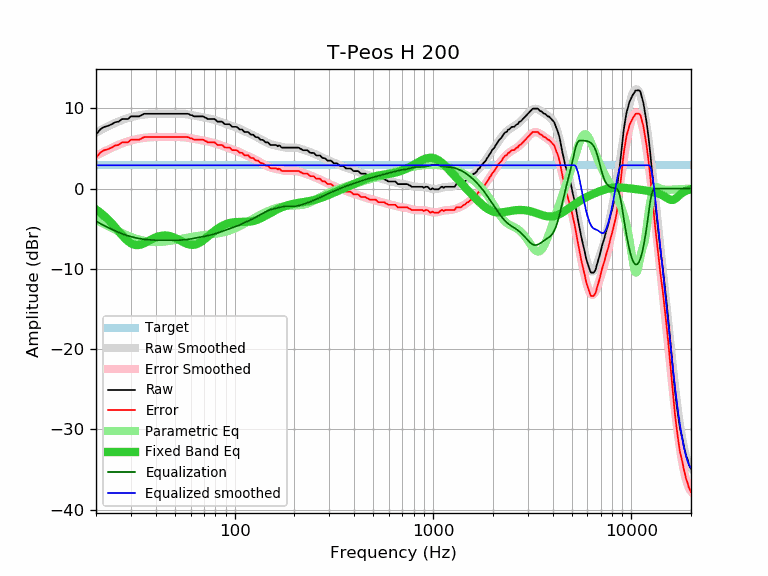

Source data for this figure (header and first rows):
frequency, raw, error, smoothed, error_smoothed, equalization, parametric_eq, equalized_raw, equalized_smoothed, target
20, 6.72, 3.81, 6.98, 4.08, -4.08, -2.61, 2.64, 2.90, 2.90
21, 7.37, 4.46, 7.26, 4.35, -4.35, -2.99, 3.01, 2.90, 2.90
22, 7.69, 4.78, 7.51, 4.61, -4.61, -3.41, 3.07, 2.90, 2.90
23, 7.81, 4.90, 7.75, 4.85, -4.85, -3.86, 2.95, 2.90, 2.90
24, 8.02, 5.11, 7.97, 5.07, -5.07, -4.33, 2.94, 2.90, 2.90
25, 8.27, 5.36, 8.18, 5.27, -5.27, -4.82, 2.99, 2.90, 2.90
26, 8.34, 5.43, 8.36, 5.46, -5.46, -5.31, 2.88, 2.90, 2.90
27, 8.65, 5.74, 8.52, 5.62, -5.62, -5.78, 3.03, 2.90, 2.90
28, 8.67, 5.76, 8.66, 5.76, -5.76, -6.20, 2.91, 2.90, 2.90
29, 8.67, 5.76, 8.79, 5.88, -5.88, -6.55, 2.78, 2.90, 2.90
30, 8.99, 6.08, 8.89, 5.99, -5.99, -6.82, 3.00, 2.90, 2.90
31, 8.99, 6.08, 8.98, 6.08, -6.08, -6.98, 2.90, 2.90, 2.90
32, 8.99, 6.08, 9.06, 6.16, -6.16, -7.04, 2.83, 2.90, 2.90
33, 8.99, 6.08, 9.13, 6.22, -6.22, -7.02, 2.76, 2.90, 2.90
34, 9.15, 6.24, 9.18, 6.28, -6.28, -6.94, 2.87, 2.90, 2.90
35, 9.32, 6.41, 9.22, 6.32, -6.32, -6.81, 3.00, 2.90, 2.90
36, 9.32, 6.41, 9.26, 6.36, -6.36, -6.65, 2.96, 2.90, 2.90
37, 9.32, 6.41, 9.28, 6.38, -6.38, -6.49, 2.93, 2.90, 2.90
38, 9.32, 6.41, 9.30, 6.40, -6.40, -6.34, 2.91, 2.90, 2.90
39, 9.32, 6.41, 9.32, 6.42, -6.42, -6.20, 2.90, 2.90, 2.90
40, 9.32, 6.41, 9.33, 6.43, -6.43, -6.08, 2.89, 2.90, 2.90
41, 9.32, 6.41, 9.33, 6.43, -6.43, -5.99, 2.89, 2.90, 2.90
42, 9.32, 6.41, 9.33, 6.43, -6.43, -5.92, 2.88, 2.90, 2.90
43, 9.32, 6.41, 9.33, 6.43, -6.43, -5.87, 2.89, 2.90, 2.90
44, 9.32, 6.41, 9.33, 6.43, -6.43, -5.85, 2.89, 2.90, 2.90
45, 9.32, 6.41, 9.33, 6.43, -6.43, -5.85, 2.89, 2.90, 2.90
46, 9.32, 6.41, 9.33, 6.43, -6.43, -5.88, 2.89, 2.90, 2.90
47, 9.32, 6.41, 9.33, 6.43, -6.43, -5.92, 2.89, 2.90, 2.90
48, 9.32, 6.41, 9.33, 6.43, -6.43, -5.98, 2.89, 2.90, 2.90
49, 9.32, 6.41, 9.33, 6.43, -6.43, -6.06, 2.89, 2.90, 2.90
50, 9.32, 6.41, 9.33, 6.43, -6.43, -6.15, 2.89, 2.90, 2.90
51, 9.32, 6.41, 9.33, 6.43, -6.43, -6.24, 2.89, 2.90, 2.90
52, 9.32, 6.41, 9.33, 6.42, -6.42, -6.35, 2.89, 2.90, 2.90
53, 9.32, 6.41, 9.32, 6.42, -6.42, -6.45, 2.90, 2.90, 2.90
54, 9.32, 6.41, 9.31, 6.41, -6.41, -6.56, 2.91, 2.90, 2.90
55, 9.32, 6.41, 9.30, 6.40, -6.40, -6.66, 2.92, 2.90, 2.90
56, 9.32, 6.41, 9.28, 6.38, -6.38, -6.76, 2.94, 2.90, 2.90
57, 9.32, 6.41, 9.26, 6.36, -6.36, -6.84, 2.96, 2.90, 2.90
58, 9.32, 6.41, 9.24, 6.33, -6.33, -6.91, 2.98, 2.90, 2.90
59, 9.26, 6.35, 9.21, 6.30, -6.30, -6.96, 2.95, 2.90, 2.90
60, 9.15, 6.24, 9.18, 6.27, -6.27, -7.00, 2.87, 2.90, 2.90
61, 9.15, 6.24, 9.14, 6.24, -6.24, -7.01, 2.90, 2.90, 2.90
62, 9.03, 6.12, 9.11, 6.21, -6.21, -7.01, 2.82, 2.90, 2.90
63, 8.99, 6.08, 9.08, 6.18, -6.18, -6.98, 2.81, 2.90, 2.90
64, 8.99, 6.08, 9.05, 6.14, -6.14, -6.94, 2.84, 2.90, 2.90
65, 8.99, 6.08, 9.02, 6.11, -6.11, -6.88, 2.87, 2.90, 2.90
66, 8.99, 6.08, 8.99, 6.08, -6.08, -6.80, 2.90, 2.90, 2.90
67, 8.99, 6.08, 8.96, 6.05, -6.05, -6.71, 2.93, 2.90, 2.90
68, 8.99, 6.08, 8.93, 6.02, -6.02, -6.60, 2.96, 2.90, 2.90
69, 8.99, 6.08, 8.90, 6.00, -6.00, -6.49, 2.99, 2.90, 2.90
70, 8.95, 6.04, 8.87, 5.97, -5.97, -6.37, 2.98, 2.90, 2.90
71, 8.83, 5.92, 8.84, 5.94, -5.94, -6.25, 2.89, 2.90, 2.90
72, 8.80, 5.89, 8.81, 5.90, -5.90, -6.13, 2.89, 2.90, 2.90
73, 8.67, 5.76, 8.77, 5.87, -5.87, -6.00, 2.79, 2.90, 2.90
74, 8.67, 5.76, 8.74, 5.84, -5.84, -5.87, 2.83, 2.90, 2.90
75, 8.67, 5.76, 8.71, 5.80, -5.80, -5.75, 2.86, 2.90, 2.90
76, 8.67, 5.76, 8.67, 5.77, -5.77, -5.63, 2.90, 2.90, 2.90
77, 8.67, 5.76, 8.64, 5.73, -5.73, -5.51, 2.93, 2.90, 2.90
78, 8.67, 5.76, 8.60, 5.70, -5.70, -5.40, 2.97, 2.90, 2.90
79, 8.67, 5.76, 8.56, 5.66, -5.66, -5.29, 3.01, 2.90, 2.90
... 553 more rows
